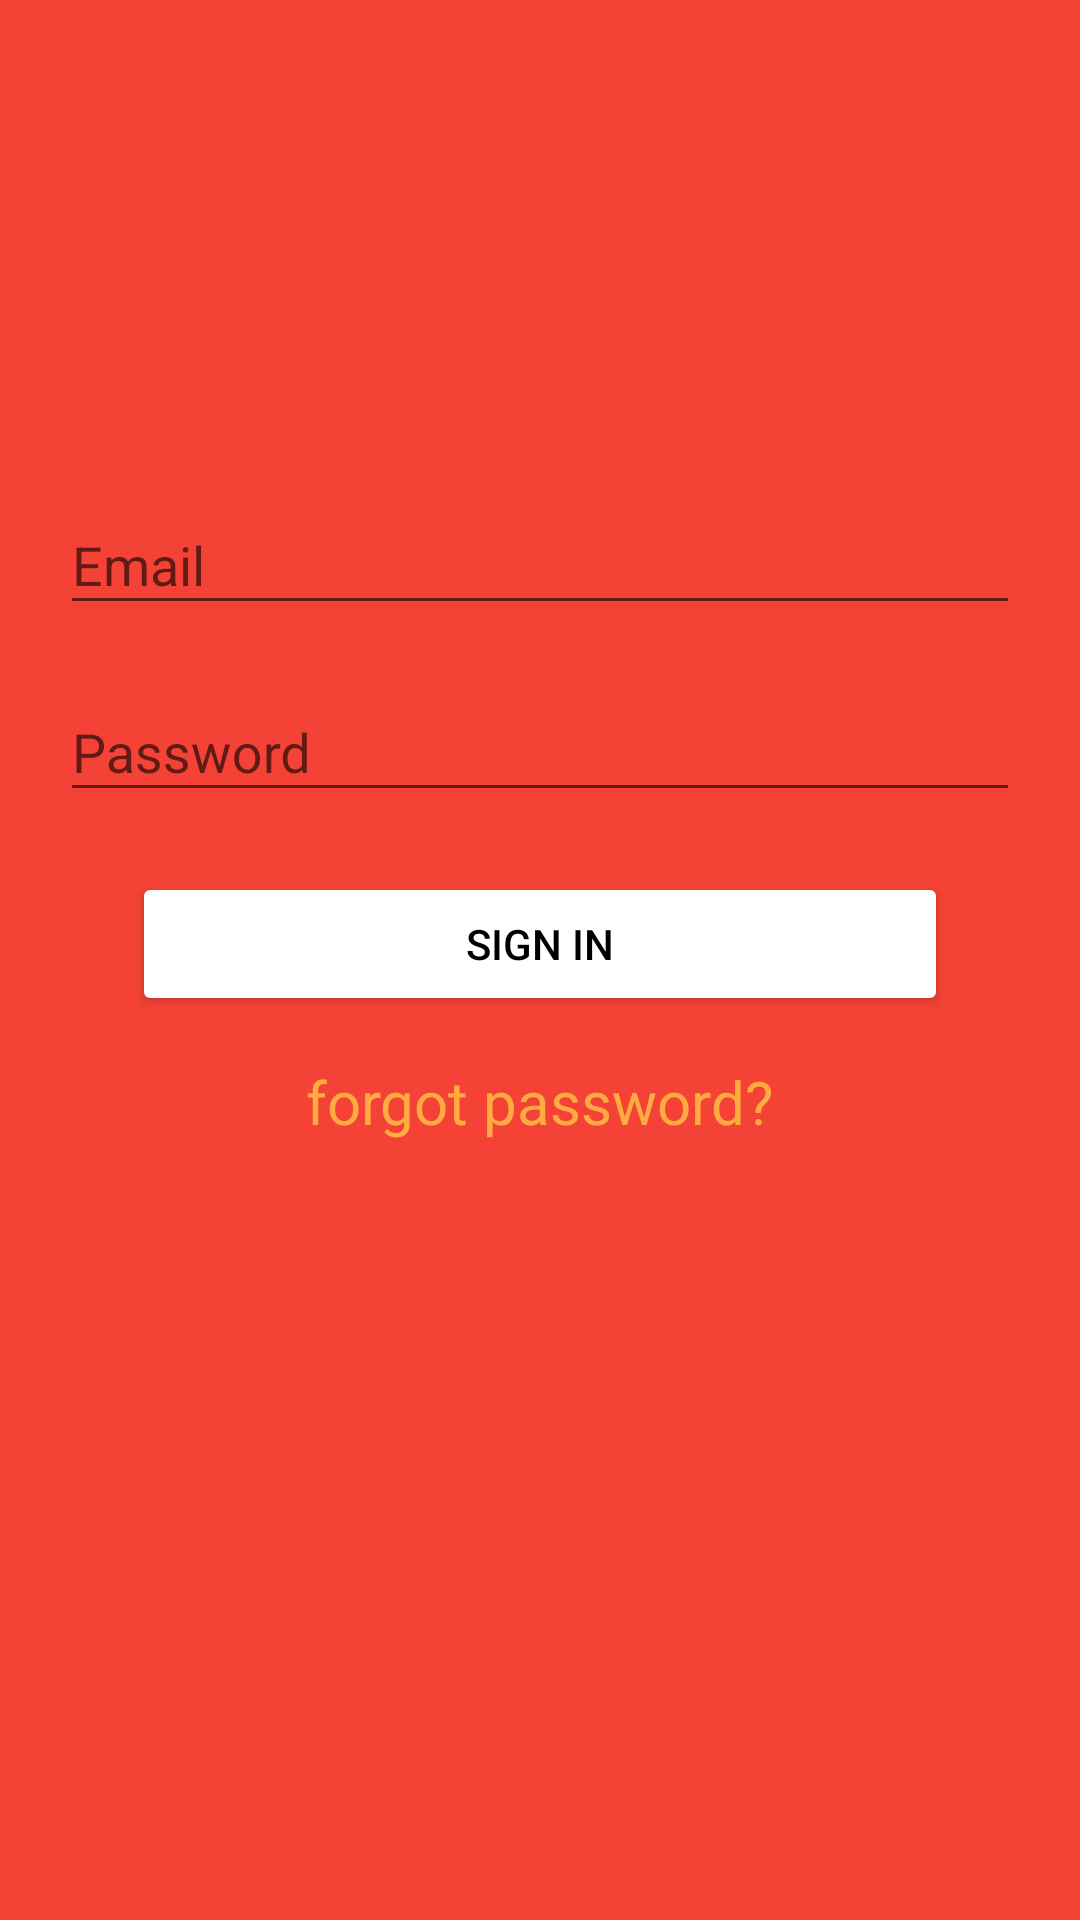

Layout XML and referenced resources for this Android screen:
<!-- AndroidManifest.xml: application theme AppTheme.NoActionBar -->
<!-- res/layout/login_screen.xml -->
<?xml version="1.0" encoding="utf-8"?>
<android.support.design.widget.CoordinatorLayout
    xmlns:android="http://schemas.android.com/apk/res/android"
    android:layout_height="match_parent"
    android:layout_width="match_parent"
    android:id="@+id/coordinatorLayout"
    android:background="@color/colorPrimary"
    >
    <android.support.design.widget.AppBarLayout
        android:layout_width="match_parent"
        android:layout_height="wrap_content"
        android:theme="@style/AppTheme.AppBarOverlay"
        >
    </android.support.design.widget.AppBarLayout>

    <LinearLayout
        android:layout_width="fill_parent"
        android:layout_height="match_parent"
        android:layout_marginTop="?attr/actionBarSize"
        android:orientation="vertical"
        android:paddingLeft="20dp"
        android:paddingRight="20dp"
        android:paddingTop="100dp">


        <android.support.design.widget.TextInputLayout
            android:id="@+id/input_layout_email"
            android:layout_width="match_parent"
            android:layout_height="wrap_content"
            android:layout_marginBottom="10dp">

            <EditText
                android:id="@+id/input_email"
                android:layout_width="match_parent"
                android:layout_height="wrap_content"
                android:inputType="textEmailAddress"
                android:hint="@string/hint_email" />
        </android.support.design.widget.TextInputLayout>

        <android.support.design.widget.TextInputLayout
            android:id="@+id/input_layout_password"
            android:layout_width="match_parent"
            android:layout_height="wrap_content">

            <EditText
                android:id="@+id/input_password"
                android:layout_width="match_parent"
                android:layout_height="wrap_content"
                android:inputType="textPassword"
                android:hint="@string/hint_password" />
        </android.support.design.widget.TextInputLayout>

        <Button android:id="@+id/btn_login"
                android:layout_width="fill_parent"
                android:layout_marginLeft="24dp"
                android:layout_marginRight="24dp"
                android:layout_height="wrap_content"
                android:text="@string/action_sign_in_short"
                android:layout_marginTop="20dp"
                android:textColor="@android:color/black"
                android:theme="@style/MyButton" />
        <android.support.v7.widget.AppCompatTextView
            android:layout_width="wrap_content"
            android:layout_height="wrap_content"
            android:text="@string/forgot_password"
            android:textColor="@color/colorAccent"
            android:paddingTop="15dp"
            android:layout_gravity="center"
            android:textSize="20sp"
            android:id="@+id/fp_textview"/>
        <Button android:id="@+id/send_verification"
                android:layout_width="fill_parent"
                android:layout_marginLeft="24dp"
                android:layout_marginRight="24dp"
                android:layout_height="wrap_content"
                android:text="@string/send_verification"
                android:layout_marginTop="20dp"
                android:textColor="@android:color/black"
                android:theme="@style/MyButton"
                android:visibility="gone"/>
    </LinearLayout>

</android.support.design.widget.CoordinatorLayout>
<!-- resources referenced by this layout -->
<resources>
  <color name="colorAccent">#FFAB40</color>
  <color name="colorPrimary">#F44336</color>
  <string name="action_sign_in_short">Sign in</string>
  <string name="forgot_password">forgot password?</string>
  <string name="hint_email">Email</string>
  <string name="hint_password">Password</string>
  <string name="send_verification">Send Verification</string>
  <style name="AppTheme.AppBarOverlay" parent="ThemeOverlay.AppCompat.Dark.ActionBar" />
  <style name="MyButton" parent="AppTheme">
          <item name="colorControlHighlight">@color/colorAccent</item>
          <item name="colorButtonNormal">@android:color/white</item>
      </style>
  <style name="AppTheme.NoActionBar">
          <item name="windowActionBar">false</item>
          <item name="windowNoTitle">true</item>
  
      </style>
  <style name="AppTheme" parent="Theme.AppCompat.Light.DarkActionBar">
          
          <item name="colorPrimary">@color/colorPrimary</item>
          <item name="colorPrimaryDark">@color/colorPrimaryDark</item>
          <item name="colorAccent">@color/colorAccent</item>
  
  
  
      </style>
  <color name="colorPrimaryDark">#D32F2F</color>
</resources>
